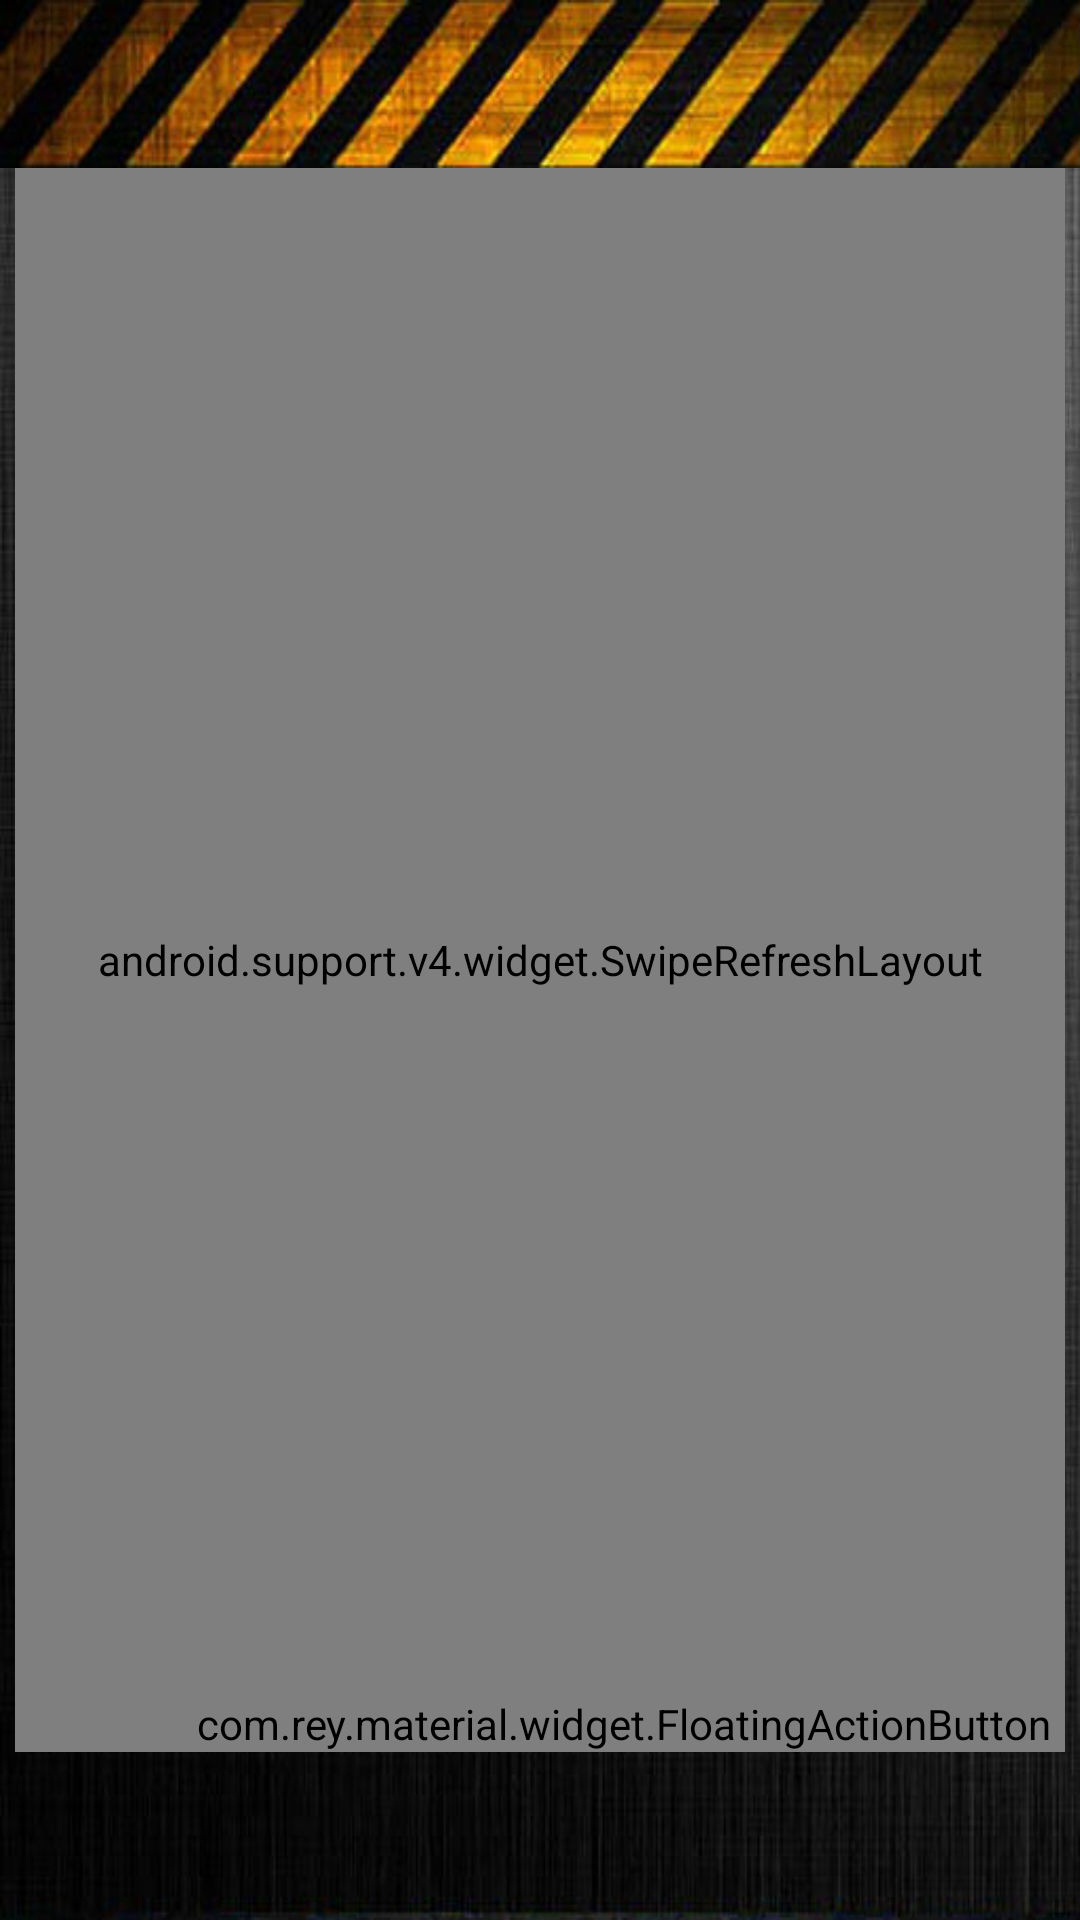

Reconstruct the res/layout file that produces this screen, plus the resources it refers to.
<!-- AndroidManifest.xml: fallback theme Theme.MaterialComponents.DayNight.NoActionBar -->
<!-- res/layout/activity_car_management.xml -->
<?xml version="1.0" encoding="utf-8"?>
<RelativeLayout xmlns:android="http://schemas.android.com/apk/res/android"
    xmlns:app="http://schemas.android.com/apk/res-auto"
    android:layout_width="match_parent"
    android:layout_height="match_parent"
    android:background="@drawable/bg_body"
    android:orientation="vertical">

    <LinearLayout
        android:layout_width="match_parent"
        android:layout_height="match_parent"
        android:orientation="vertical">

        
        <RelativeLayout
            android:layout_width="match_parent"
            android:layout_height="@dimen/actionbar_dimen"
            android:background="@drawable/bg_header">

            <RelativeLayout
                android:id="@+id/RelativeLayout1"
                android:layout_width="wrap_content"
                android:layout_height="wrap_content"
                android:layout_centerInParent="true"
                android:orientation="vertical"
                android:padding="15dp">

            </RelativeLayout>

            <ImageView
                android:id="@+id/drawerIndicator"
                android:layout_width="@dimen/actionbar_dimen"
                android:layout_height="@dimen/actionbar_dimen"
                android:layout_alignParentLeft="true"
                android:layout_centerVertical="true"
                android:background="@drawable/drawer_selector"
                android:scaleType="centerInside" />

        </RelativeLayout>

        <android.support.v4.widget.SwipeRefreshLayout
            android:id="@+id/swipeRefresh"
            android:layout_width="match_parent"
            android:layout_marginLeft="@dimen/dp_five"
            android:layout_marginRight="@dimen/dp_five"
            android:layout_marginBottom="@dimen/actionbar_dimen"
            android:layout_height="match_parent">

            <android.support.v7.widget.RecyclerView
                android:id="@+id/rvCars"
                android:layout_width="match_parent"
                android:layout_height="match_parent" />

        </android.support.v4.widget.SwipeRefreshLayout>

    </LinearLayout>

    <com.rey.material.widget.FloatingActionButton
        android:id="@+id/btnAddCar"
        android:layout_width="wrap_content"
        android:layout_height="wrap_content"
        android:layout_marginBottom="@dimen/actionbar_dimen"
        android:layout_marginRight="@dimen/dp_ten"
        android:layout_alignParentBottom="true"
        android:layout_alignParentRight="true"
        app:fab_backgroundColor="@color/metro_yellow"
        app:fab_elevation="@dimen/dp_five"
        app:fab_iconSize="@dimen/dp_forty"
        app:fab_iconSrc="@drawable/add" />

</RelativeLayout>
<!-- resources referenced by this layout -->
<resources>
  <color name="metro_yellow">#fbe31d</color>
  <dimen name="actionbar_dimen">56dp</dimen>
  <dimen name="dp_five">5dp</dimen>
  <dimen name="dp_forty">40dp</dimen>
  <dimen name="dp_ten">10dp</dimen>
  <!-- drawable bg_body: jpg bitmap (drawable, 58612 bytes) -->
  <!-- drawable bg_header: jpg bitmap (drawable, 13406 bytes) -->
  <!-- drawable drawer_selector (drawable) -->
  <?xml version="1.0" encoding="utf-8"?>
  <selector xmlns:android="http://schemas.android.com/apk/res/android">
      <item android:state_pressed="true" android:drawable="@android:color/transparent" />
      <item android:state_focused="true" android:drawable="@android:color/transparent" />
  </selector>
</resources>
